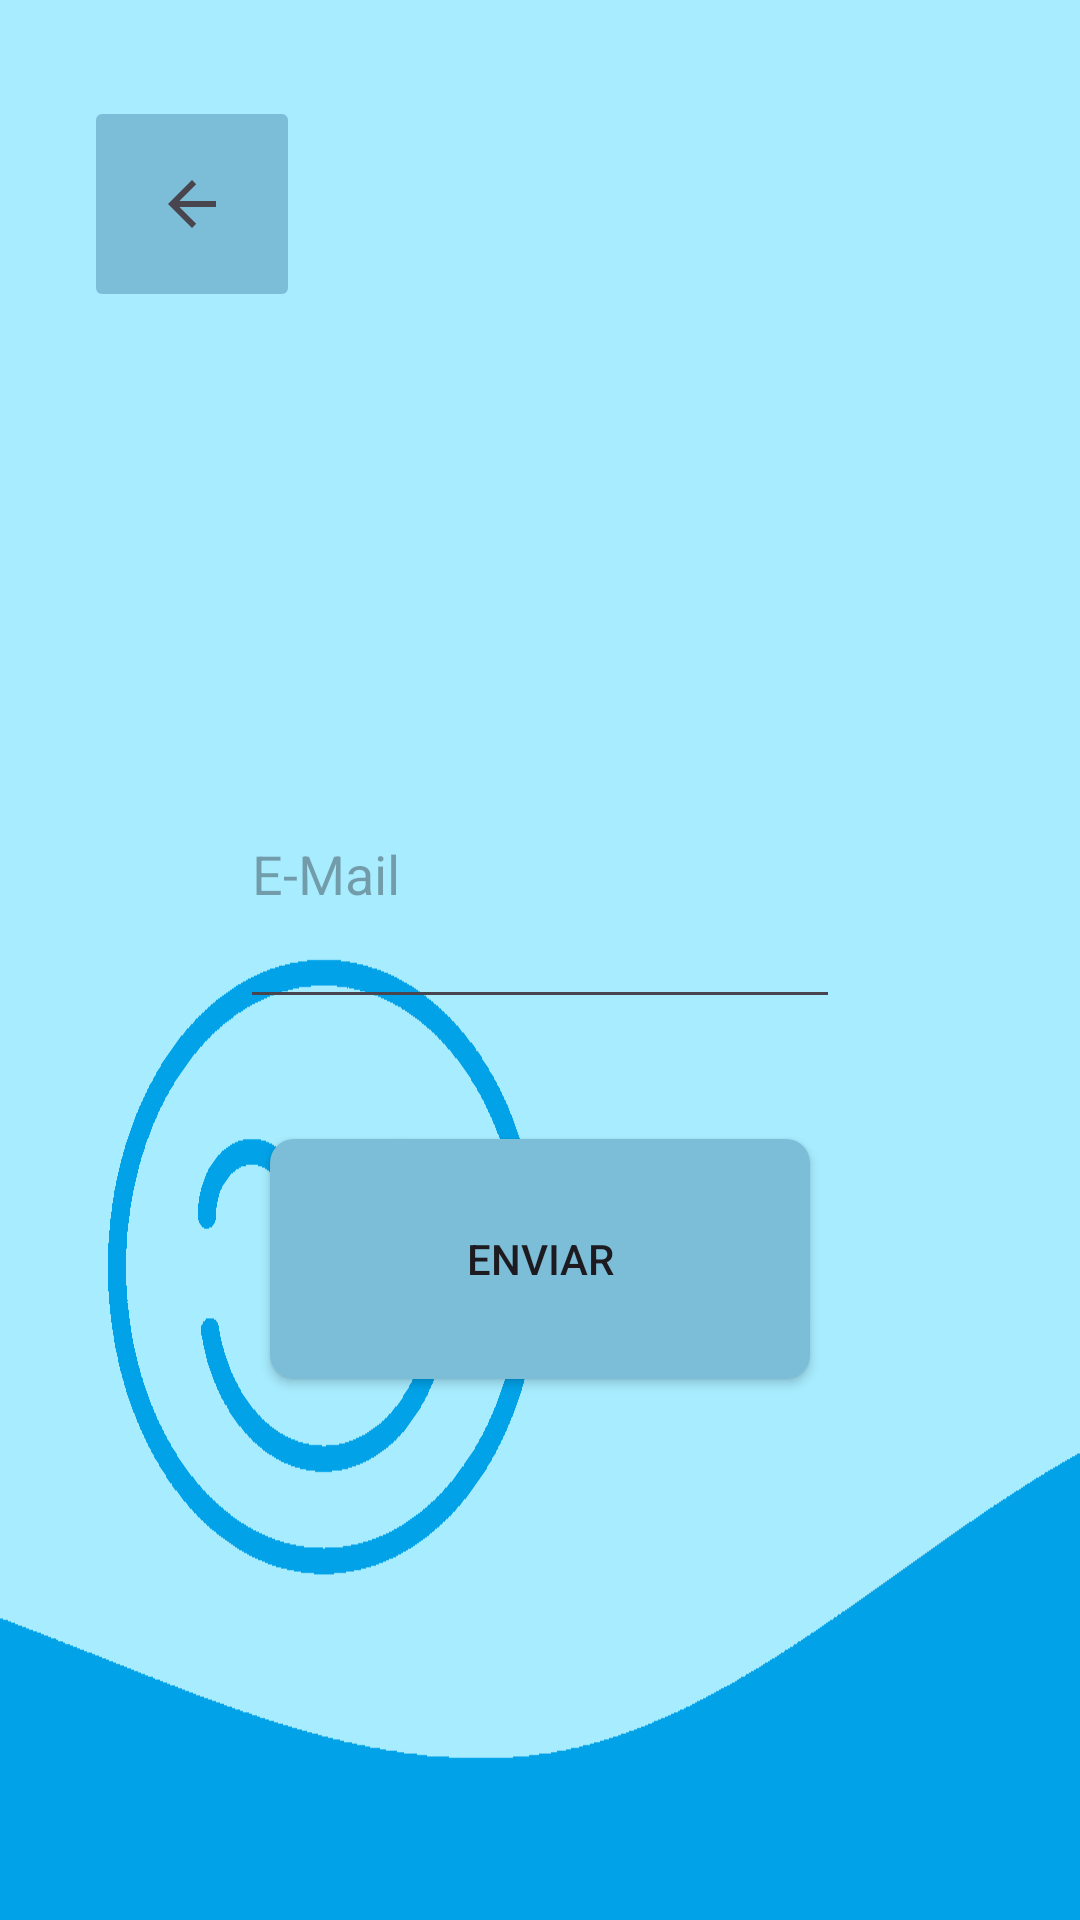

Reconstruct the res/layout file that produces this screen, plus the resources it refers to.
<!-- AndroidManifest.xml: application theme Theme.SoninhoTech -->
<!-- res/layout/esqueci_senha_activity.xml -->
<?xml version="1.0" encoding="utf-8"?>
<androidx.constraintlayout.widget.ConstraintLayout xmlns:android="http://schemas.android.com/apk/res/android"
    android:layout_width="match_parent"
    android:layout_height="match_parent"
    android:background="@drawable/background_720"
    xmlns:app="http://schemas.android.com/apk/res-auto">

    <ImageButton
        android:id="@+id/btn_back"
        android:layout_width="72dp"
        android:layout_height="72dp"
        android:layout_marginStart="28dp"
        android:layout_marginTop="32dp"
        android:backgroundTint="@color/button"
        android:contentDescription="@string/back"
        app:layout_constraintStart_toStartOf="parent"
        app:layout_constraintTop_toTopOf="parent"
        app:srcCompat="?attr/homeAsUpIndicator" />

    <EditText
        android:id="@+id/textInput_email"
        android:layout_width="200dp"
        android:layout_height="100dp"
        android:hint="@string/email"
        android:textColor="@color/text"
        android:autofillHints="AUTOFILL_HINT_EMAIL_ADDRESS"
        android:inputType="textEmailAddress"
        app:layout_constraintStart_toStartOf="parent"
        app:layout_constraintEnd_toEndOf="parent"
        app:layout_constraintTop_toBottomOf="@id/btn_back"
        app:layout_constraintBottom_toBottomOf="parent"
        app:layout_constraintVertical_bias="0.311" />

    <Button
        android:id="@+id/botao_enviar"
        android:layout_width="180dp"
        android:layout_height="80dp"
        android:layout_marginTop="40dp"
        android:text="@string/send"
        android:background="@drawable/ripple"
        app:layout_constraintStart_toStartOf="parent"
        app:layout_constraintEnd_toEndOf="parent"
        app:layout_constraintTop_toBottomOf="@+id/textInput_email" />

    <ProgressBar
        android:id="@+id/progressBar"
        style="?android:attr/progressBarStyle"
        android:layout_width="wrap_content"
        android:layout_height="wrap_content"
        android:visibility="invisible"
        app:layout_constraintBottom_toBottomOf="parent"
        app:layout_constraintEnd_toEndOf="parent"
        app:layout_constraintStart_toStartOf="parent"
        app:layout_constraintTop_toTopOf="parent"
        app:layout_constraintVertical_bias="0.2" />

</androidx.constraintlayout.widget.ConstraintLayout>
<!-- resources referenced by this layout -->
<resources>
  <color name="button">#7CBDD7</color>
  <color name="text">#000000</color>
  <!-- drawable background_720: png bitmap (drawable, 14442 bytes) -->
  <!-- drawable ripple (drawable) -->
  <?xml version="1.0" encoding="utf-8"?>
  <ripple xmlns:android="http://schemas.android.com/apk/res/android"
      android:color="@color/button">
      <item>
          <shape android:shape="rectangle">
              <solid android:color="@color/button"/>
              <corners android:radius="8dp" />
          </shape>
      </item>
  </ripple>
  <string name="back">Voltar</string>
  <string name="email">E-Mail</string>
  <string name="send">Enviar</string>
  <style name="Theme.SoninhoTech" parent="Base.Theme.SoninhoTech" />
  <style name="Base.Theme.SoninhoTech" parent="Theme.Material3.DayNight.NoActionBar">
          
          
      </style>
</resources>
